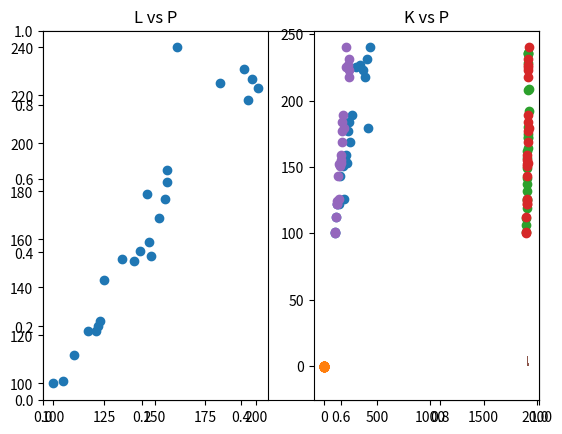

Recreate this plot in Python.
# In economics, the cobb-douglas functional form of production functions is widely used to represent the relationship
# of an output to inputs. IT was proposed by Knut wicksell and tested agaisnt statistical evidence by Charles cobb and Paul douglas in 1928. 
# They considered a simplified view of the economy in which production output is determined by 
# the amount of labor involved and the amount of capital invested.

# P(L, K) = b (L ** alpha) (K ** (1 - alpha))
import numpy as np
import matplotlib.pyplot as plt

years = [y for y in range(1899, 1923)]
m = len(years)
P = [100, 101, 112, 122, 124, 122, 143, 152, 151, 126, 155, 159, 153, 177, 184, 169, 189, 225, 227, 223, 218, 231, 179, 240]
L = [100, 105, 110, 117, 122, 121, 125, 134, 140, 123, 143, 147, 148, 155, 156, 152, 156, 182, 198, 201, 196, 194, 146, 161]
K = [100, 107, 114, 122, 131, 138, 149, 163, 176, 185, 198, 208, 216, 226, 236, 244, 266, 298, 335, 366, 387, 407, 417,431]
assert len(P) == len(L) == len (K)
P = np.array(P).reshape((m, 1))
L = np.array(L).reshape((m, 1))
K = np.array(K).reshape((m, 1))


# todo: 
# plot the simple minded plot as well. by solving linear eq

def normal_equation():
    x1 = np.log(L) - np.log(K)
    x0 = np.ones(shape=(m,1))
    X = np.concatenate((x1, x0), axis=1)
    print ('input shape = ', X.shape)
    y = np.log(P) - np.log(K)
    plt.scatter(x1, y)
    plt.show()
    print ('output shape = ', y.shape)
    # y = [x1 x0].[alpha logB]
    # use gradient descent to 
    theta = np.linalg.inv(X.transpose().dot(X)).dot(X.transpose()).dot(y)
    print('theta = ', theta)
    theta[1] = np.exp(theta[1])
    return theta
    
# print('solve with normal_equation ', normal_equation())
plt.subplots()
plt.subplot(121)
plt.scatter(L, P)
plt.title('L vs P')
plt.subplot(122)
plt.scatter(K, P)
plt.title('K vs P')

plt.show()

alpha, beta = normal_equation()
alpha = alpha[0]
beta = beta[0]
print('alpha = ', alpha, ' beta = ', beta)

# plot estimation 
def plot_final(alpha, beta):
    est_p = beta * np.multiply( L ** alpha, K ** ( 1 - alpha))
    plt.scatter(years, est_p)
    plt.scatter(years, P)
    plt.show()
    plt.scatter(est_p, P)
    plt.show()
    diff = [((a[1] - a[0]) / a[0])* 100 for a in zip(P.reshape(m,), est_p.reshape(m,))]
    print('diff = ', diff)
    plt.bar(years, diff)
    plt.show()
    

plot_final(alpha, beta)

